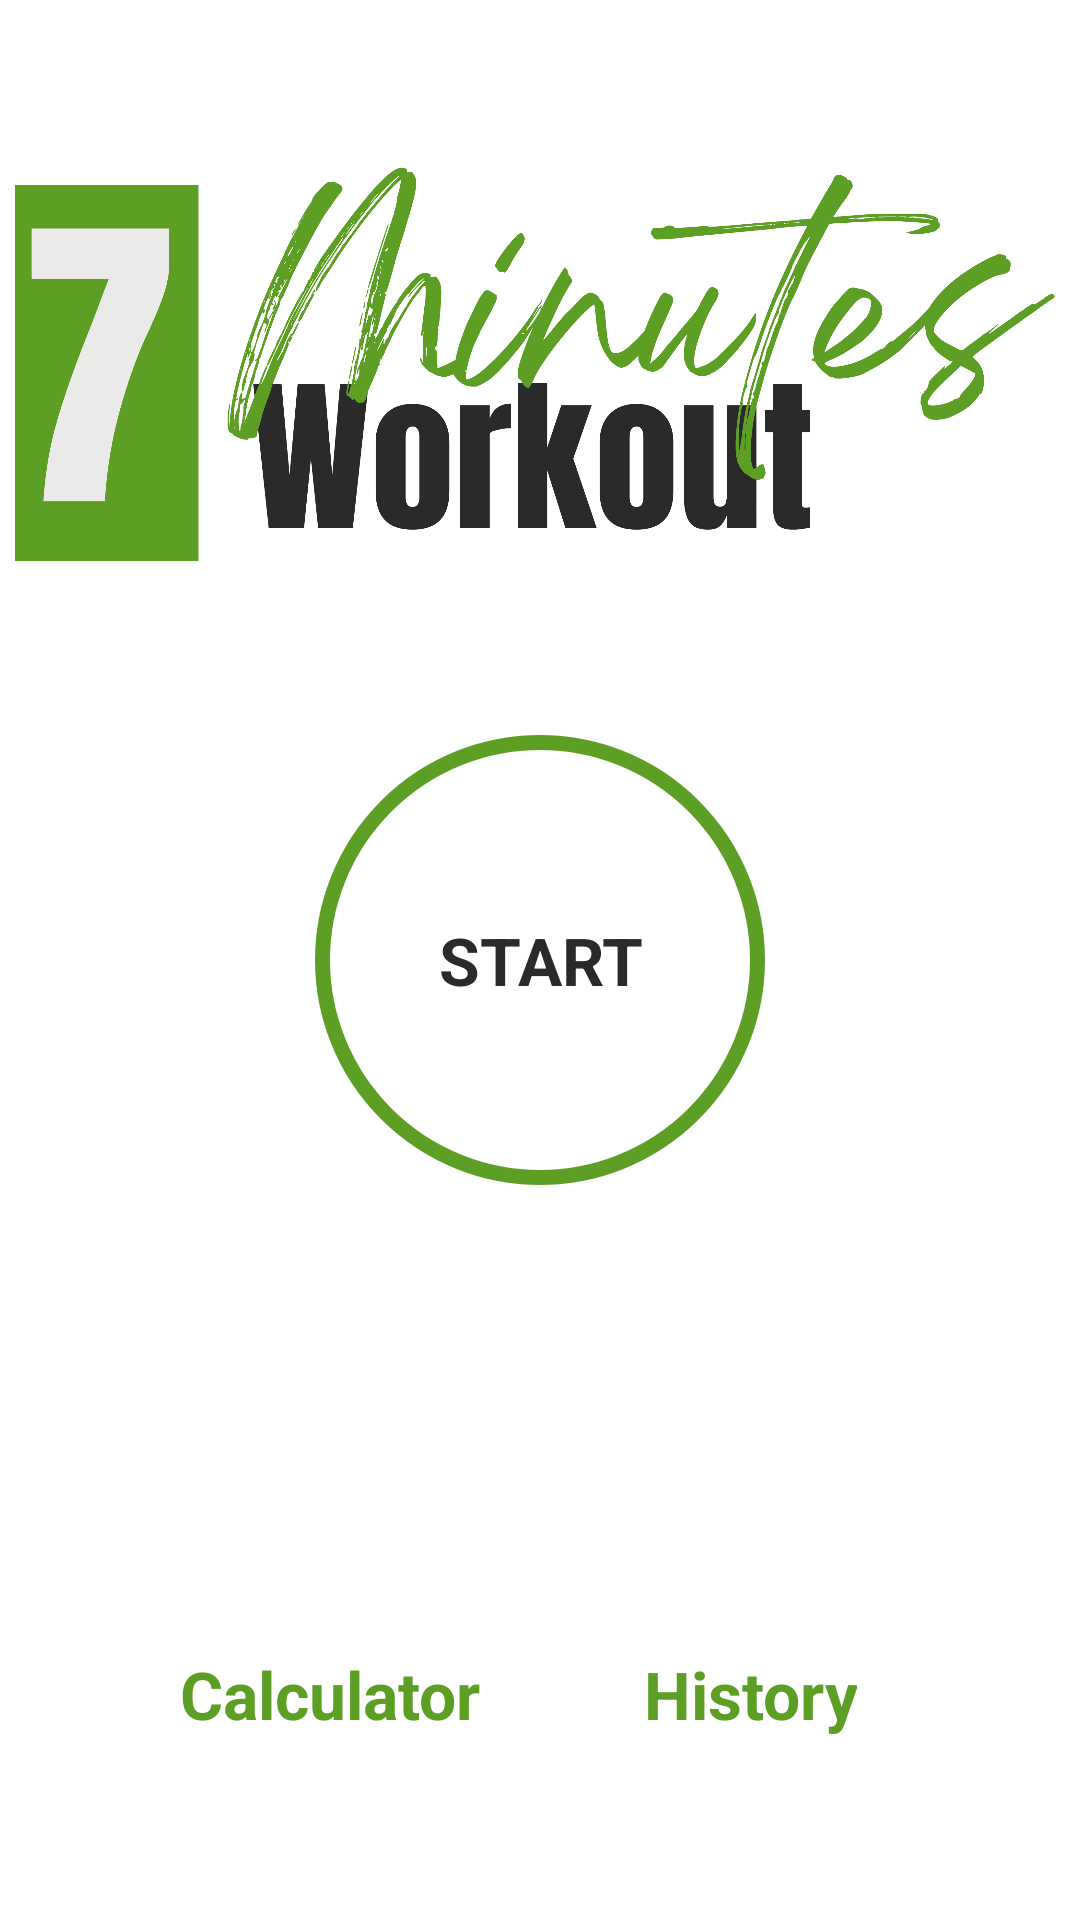

Layout XML and referenced resources for this Android screen:
<!-- AndroidManifest.xml: application theme Theme.7MinutesWorkoutApp -->
<!-- res/layout/activity_main.xml -->
<?xml version="1.0" encoding="utf-8"?>
<androidx.constraintlayout.widget.ConstraintLayout xmlns:android="http://schemas.android.com/apk/res/android"
    xmlns:app="http://schemas.android.com/apk/res-auto"
    xmlns:tools="http://schemas.android.com/tools"
    android:layout_width="match_parent"
    android:layout_height="match_parent"
    android:padding="@dimen/default_main_layout_padding"
    tools:context=".MainActivity">

    <ImageView
        android:id="@+id/startImage"
        android:layout_width="match_parent"
        android:layout_height="220sp"
        android:contentDescription="@string/start"
        app:layout_constraintTop_toTopOf="parent"
        app:layout_constraintStart_toStartOf="parent"
        app:layout_constraintEnd_toEndOf="parent"
        app:layout_constraintBottom_toTopOf="@+id/flStart"
        android:src="@drawable/ic_start"/>

    <FrameLayout
        android:id="@+id/flStart"
        android:layout_width="150sp"
        android:layout_height="150sp"
        android:background="@drawable/ripple_circular_start_button"
        app:layout_constraintTop_toTopOf="parent"
        app:layout_constraintStart_toStartOf="parent"
        app:layout_constraintEnd_toEndOf="parent"
        app:layout_constraintBottom_toBottomOf="parent">

        <TextView
            android:layout_width="match_parent"
            android:layout_height="match_parent"
            android:text="@string/start_button_text"
            android:textStyle="bold"
            android:textSize="@dimen/default_button_text_size"
            android:textColor="@color/colorPrimary"
            android:gravity="center"/>
    </FrameLayout>

    <FrameLayout
        android:id="@+id/flBmiCalculator"
        android:layout_width="70sp"
        android:layout_height="70sp"
        android:background="@drawable/circular_color_accent_background"
        app:layout_constraintTop_toBottomOf="@+id/flStart"
        app:layout_constraintStart_toStartOf="parent"
        app:layout_constraintEnd_toStartOf="@id/flHistory"
        app:layout_constraintBottom_toBottomOf="parent">

        <TextView
            android:layout_width="match_parent"
            android:layout_height="match_parent"
            android:text="BMI"
            android:textStyle="bold"
            android:textSize="@dimen/default_button_text_size"
            android:textColor="@color/white"
            android:gravity="center"/>
    </FrameLayout>

    <TextView
        android:id="@+id/tvTitleCalculator"
        android:layout_width="wrap_content"
        android:layout_height="wrap_content"
        android:text="Calculator"
        android:textStyle="bold"
        android:textSize="@dimen/default_button_text_size"
        android:textColor="@color/colorSecondary"
        android:gravity="center"
        app:layout_constraintTop_toBottomOf="@+id/flBmiCalculator"
        app:layout_constraintStart_toStartOf="parent"
        app:layout_constraintEnd_toStartOf="@id/flHistory"/>

    <FrameLayout
        android:id="@+id/flHistory"
        android:layout_width="70sp"
        android:layout_height="70sp"
        android:background="@drawable/circular_color_accent_background"
        app:layout_constraintTop_toBottomOf="@+id/flStart"
        app:layout_constraintStart_toEndOf="@id/flBmiCalculator"
        app:layout_constraintEnd_toEndOf="parent"
        app:layout_constraintBottom_toBottomOf="parent">

        <ImageView
            android:layout_width="50sp"
            android:layout_height="50sp"
            android:layout_gravity="center"
            android:src="@drawable/ic_calender"/>
    </FrameLayout>

    <TextView
        android:id="@+id/tvHistory"
        android:layout_width="wrap_content"
        android:layout_height="wrap_content"
        android:text="History"
        android:textStyle="bold"
        android:textSize="@dimen/default_button_text_size"
        android:textColor="@color/colorSecondary"
        android:gravity="center"
        app:layout_constraintTop_toBottomOf="@+id/flHistory"
        app:layout_constraintStart_toEndOf="@id/flBmiCalculator"
        app:layout_constraintEnd_toEndOf="parent"/>

</androidx.constraintlayout.widget.ConstraintLayout>
<!-- resources referenced by this layout -->
<resources>
  <color name="colorPrimary">#2A2A2A</color>
  <color name="colorSecondary">#5D9F25</color>
  <color name="white">#FFFFFFFF</color>
  <dimen name="default_button_text_size">22sp</dimen>
  <dimen name="default_main_layout_padding">5sp</dimen>
  <!-- drawable ic_start: png bitmap (drawable-v24, 411427 bytes) -->
  <!-- drawable ripple_circular_start_button (drawable) -->
  <?xml version="1.0" encoding="utf-8"?>
  <ripple xmlns:android="http://schemas.android.com/apk/res/android"
      android:color="@color/lightGray">
      <item android:id="@+id/mask">
          <shape android:shape="oval">
              <solid android:color="@color/white"/>
          </shape>
      </item>
  
      <item android:drawable="@drawable/circular_accent_border"/>
  </ripple>
  <string name="start">Start Button</string>
  <string name="start_button_text">START</string>
  <style name="Theme.7MinutesWorkoutApp" parent="Theme.MaterialComponents.DayNight.NoActionBar">
          
          <item name="colorPrimary">@color/purple_500</item>
          <item name="colorPrimaryVariant">@color/purple_700</item>
          <item name="colorOnPrimary">@color/white</item>
          
          <item name="colorSecondary">@color/teal_200</item>
          <item name="colorSecondaryVariant">@color/teal_700</item>
          <item name="colorOnSecondary">@color/black</item>
          
          <item name="android:statusBarColor">?attr/colorPrimaryVariant</item>
          
      </style>
  <color name="lightGray">#C4C4C4</color>
  <!-- drawable circular_accent_border (drawable) -->
  <?xml version="1.0" encoding="utf-8"?>
  <shape xmlns:android="http://schemas.android.com/apk/res/android"
      android:shape="oval">
      <stroke
          android:color="@color/colorSecondary"
          android:width="5sp"/>
  
      <solid android:color="@color/white"/>
  </shape>
  <color name="purple_500">#FF6200EE</color>
  <color name="purple_700">#FF3700B3</color>
  <color name="teal_200">#FF03DAC5</color>
  <color name="teal_700">#FF018786</color>
  <color name="black">#FF000000</color>
</resources>
